Run: headless pygame with SDL's dummy video driver; simulated clock (each Clock.tick advances the game by its frame time, no real sleeping); random seed 0; keys injected as events and as key.get_pressed() state; mouse plan: one left click at the window centre at the start of phase 2, then a move to the lower-right quarter at the start of phase 3.
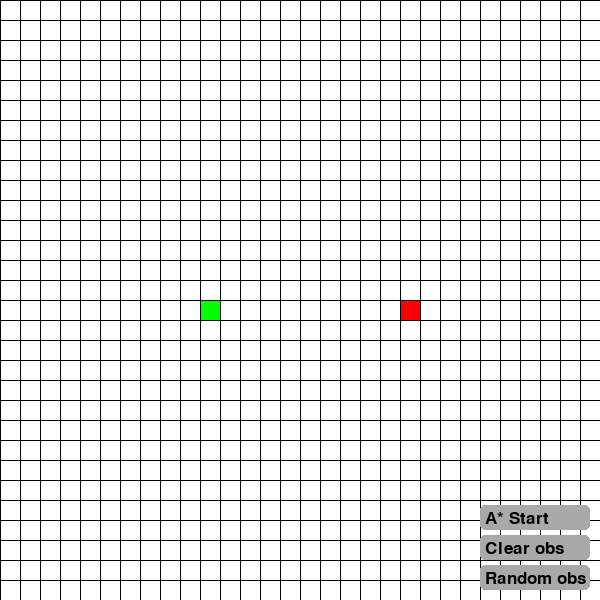
Frame 1 of 4 · flips 1–60 · no input
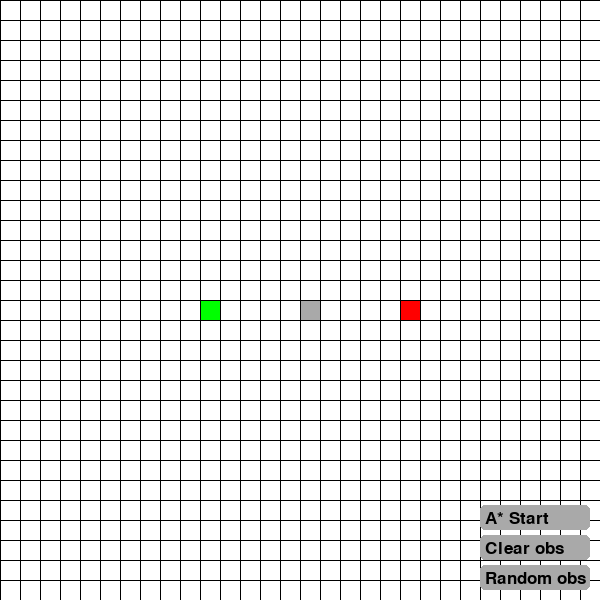
Frame 2 of 4 · flips 61–180 · clicked the window centre · tapped SPACE, RETURN · held RIGHT (→), D
Frame 3 of 4 · flips 181–300 · moved the mouse to the lower-right quarter · held DOWN (↓), S · screen unchanged from frame 2, image omitted
Frame 4 of 4 · flips 301–420 · held LEFT (←), A, UP (↑), W · screen unchanged from frame 3, image omitted

The pygame program that drew these frames:

import pygame
import math
import random

# 화면 크기 및 큐브 크기 설정
screen_x = 600
screen_y = 600

# 큐브 격자 크기 설정
cube_size = [30, 30]
cube_size_x = screen_x // cube_size[0]
cube_size_y = screen_y // cube_size[1]

# 색깔 정의
WHITE = (255, 255, 255)
BLACK = (0, 0, 0)
GRAY = (169, 169, 169)
GREEN = (0, 255, 0)
RED = (255, 0, 0)
EMERALD = (97, 223, 182)
YELLOW = (255, 255, 0)
SKYBLUE = (135, 206, 235)

# 큐브 상태 정의
CUBE_STATES = {
    0: WHITE,
    1: GRAY,
    2: GREEN,
    3: RED,
    4: EMERALD,
    5: SKYBLUE
}

def draw_cube(screen, cubes, cube_index):
    pygame.draw.rect(screen, CUBE_STATES[cubes[cube_index[0]][cube_index[1]]], (cube_index[0] * cube_size_x, cube_index[1] * cube_size_y, cube_size_x, cube_size_y))

def draw_cubes(screen, cubes):
    for x in range(len(cubes)):
        for y in range(len(cubes[0])):
            draw_cube(screen, cubes, (x, y))
def draw_grid(screen):
    for x in range(0, screen_x, cube_size_x):
        pygame.draw.line(screen, BLACK, (x, 0), (x, screen_y))
    for y in range(0, screen_y, cube_size_y):
        pygame.draw.line(screen, BLACK, (0, y), (screen_y, y))
        
        
def get_manhattan_distance(start, goal):   # start에서 goal의 맨허튼 거리 (가로거리 + 세로거리)
    delta_x = abs(start[0] - goal[0])
    delta_y = abs(start[1] - goal[1])
    return delta_x + delta_y

def get_euclidean_distance(start, goal):    # # start에서 goal의 유클리드 거리 (피타고라스)
    delta_x = start[0] - goal[0]
    delta_y = start[1] - goal[1]
    return math.sqrt(math.pow(delta_x, 2) + math.pow(delta_y, 2))

def draw_button(screen, point, size, title):
    button_font = pygame.font.SysFont(None, 25)
    my_text = button_font.render(title, True, BLACK)
    pygame.draw.rect(screen, GRAY, (point[0], point[1], size[0], size[1]), 0, 5)
    screen.blit(my_text, (point[0]+5, point[1] + 5))

def draw_button_all(screen):
    padding = 10
    button_size_x = 110
    button_size_y = 25
    position = (screen_x - button_size_x - padding, screen_y - button_size_y * 3 - 10 - padding)
    draw_button(screen, (position[0], position[1]), (button_size_x, button_size_y), "A* Start")
    draw_button(screen, (position[0], position[1] + 30), (button_size_x, button_size_y), "Clear obs")
    draw_button(screen, (position[0], position[1] + 60), (button_size_x, button_size_y), "Random obs")
    start_button = [position, (button_size_x, button_size_y)]
    clear_button = [(position[0], position[1] + 30), (button_size_x, button_size_y)]
    random_button = [(position[0], position[1] + 60), (button_size_x, button_size_y)]
    return start_button, clear_button, random_button

def is_on_button(pointer, button):
    button_position = button[0]
    button_size = button[1]
    if (pointer[0] >= button_position[0]) and (pointer[1] >= button_position[1]):
        if (pointer[0] <= button_position[0] + button_size[0]) and (pointer[1] <= button_position[1] + button_size[1]):
            return True
    else:
        return False
    
def clear_obs(cubes):
    for x in range(cube_size[0]):
        for y in range(cube_size[1]):
            if cubes[x][y] in (1, 4, 5):
                cubes[x][y] = 0
                
                
def random_obs(cubes, random_rate):
    total_node_num = cube_size[0] * cube_size[1]
    obs_num = total_node_num * random_rate
    
    clear_obs(cubes)
    i = 0
    while i < obs_num:
        x = random.randint(0, cube_size[0] - 1)
        y = random.randint(0, cube_size[1] - 1)
        if cubes[x][y] in (1, 2, 3):
            continue
        else:
            cubes[x][y] = 1
            i += 1
    i = 0
    for j in cubes:
        for k in j:
            if k == 1:
                i+= 1
    print(i)
    
MANHATTAN = 0
EUCLIDEAN = 1

def possible_path(nodes, node):
    result = []
    if (node[1] + 1 < cube_size[1]) and (nodes[node[0]][node[1] + 1] != 1): # up
        result.append((node[0], node[1] + 1))
    if (nodes[node[0]][node[1] - 1] != 1) and (node[1] - 1 >= 0): # down
        result.append((node[0], node[1] -1))
    if (node[0] + 1 < cube_size[0]) and (nodes[node[0] + 1][node[1]] != 1): # right
        result.append((node[0] + 1, node[1]))
    if (nodes[node[0] - 1][node[1]] != 1) and (node[0] - 1 >= 0): # left
        result.append((node[0] - 1, node[1]))
    return result

NODE_ID = 0
F_SCORE = 1
G_SCORE = 2
H_SCORE = 3
PARENT = 4

def get_start_info(nodes, start_node, goal_node, manhattan):
    open_list = []
    close_list = [[start_node, 0, 0, 0, None]]
    print("compare: ", start_node)
    for i in possible_path(nodes, start_node):
        node_id = i
        g = 1
        if manhattan:
            h = get_euclidean_distance(i, goal_node)
        else:
            h = get_manhattan_distance(i, goal_node)
        f = g + h
        parent_node = start_node
        open_list.append([node_id, f, g, h, parent_node])
        print("append ", [node_id, f, g, h, parent_node])
    return open_list, close_list

def update_open_info(nodes, parent_node_info, goal_node, manhattan):
    open_list = []
    for i in possible_path(nodes, parent_node_info[0]):
        node_id = i
        g = parent_node_info[2] + 1
        if manhattan:
            h = get_euclidean_distance(i, goal_node)
        else:
            h = get_manhattan_distance(i, goal_node)
        f = g + h
        parent_node = parent_node_info[0]
        open_list.append([node_id, f, g, h, parent_node])
    return open_list

def clear_nodes(nodes):
    for x in range(cube_size[0]):
        for y in range(cube_size[1]):
            if nodes[x][y] in (4, 5):
                nodes[x][y] = 0
        

def color_open_list(nodes, open_list):
    for node_info in open_list:
        node = node_info[0]
        if nodes[node[0]][node[1]] == 0:
            nodes[node[0]][node[1]] = 4

def connect_node(screen, nodes, node1, node2):
    node1_mid = [node1[0]*cube_size_x + cube_size_x//2, node1[1]*cube_size_y + cube_size_y//2]
    node2_mid = [node2[0]*cube_size_x + cube_size_x//2, node2[1]*cube_size_y + cube_size_y//2]
    pygame.draw.line(screen, YELLOW, node1_mid, node2_mid, width=2)
    if nodes[node1[0]][node1[1]] != 5:
        draw_cube(screen, nodes, node1)
    if nodes[node2[0]][node2[1]] != 5:
        draw_cube(screen, nodes, node2)

def get_result_path(close_list):
    goal_node_info = close_list.pop()
    reverse_path = [goal_node_info[NODE_ID]]
    
    target = goal_node_info[PARENT]
    while target != None:
        for node in close_list:
            if node[0] == target:
                reverse_path.append(node[0])
                target = node[PARENT]
    return reverse_path

    


def A_star(nodes, start_node, goal_node, screen, manhattan=MANHATTAN):
    clear_nodes(nodes)
    open_list = None
    close_list = None
    close_nodes = []

    while True:
        if open_list is None:
            open_list, close_list = get_start_info(nodes, start_node, goal_node, manhattan)
            close_nodes.append(start_node)
        else:
            open_list = sorted(open_list, key=lambda x: x[1], reverse=True)
            if len(open_list) == 0:
                close_list = sorted(close_list, key=lambda x: x[1], reverse=True)
                print("path not founded!")
                return get_result_path(close_list)
            compare_node_info = open_list.pop()
            close_list.append(compare_node_info)
            close_node = compare_node_info[0]
            close_nodes.append(close_node)
            if goal_node in close_nodes:
                break
            nodes[close_node[0]][close_node[1]] = 5
            
            open_list_nodes = update_open_info(nodes, compare_node_info, goal_node, manhattan)
            print("compare: ", compare_node_info)
            for o in open_list_nodes:
                o_open_list_node = None
                col = None
                print(o)
                for n, o_open_list in enumerate(open_list):
                    if o[NODE_ID] == o_open_list[NODE_ID]:
                        o_open_list_node = o
                        col = n
                if o_open_list_node != None:
                    if o[G_SCORE] < o_open_list_node[G_SCORE]:
                        open_list[col] = o
                elif o[NODE_ID] in close_nodes:
                    continue
                else:
                    open_list.append(o)
                    
            print(" -- open_list -- ")
            for i in open_list:
                print(i)
            print(" -- close_list -- ")
            for i in close_list:
                print(i)
            print(len(open_list), len(close_list))
        
        color_open_list(nodes, open_list)
        draw_cubes(screen, nodes)
        draw_grid(screen)
        pygame.display.flip()
        # time.sleep(1)
        print("----")
    
    # color_open_list(nodes, open_list)
    result = get_result_path(close_list)
    return result
        


def main():
    pygame.init()
    screen = pygame.display.set_mode((screen_x, screen_y))
    pygame.display.set_caption("A* Algorithem")

    cubes = [[0 for _ in range(cube_size[1])] for _ in range(cube_size[0])]
    
    # 시작지점, 목표지점 설정
    start_cube = ((len(cubes) // 3), (len(cubes[0]) // 2))
    goal_cube = ((len(cubes) * 2 // 3), (len(cubes[0]) // 2))
    cubes[start_cube[0]][start_cube[1]] = 2
    cubes[goal_cube[0]][goal_cube[1]] = 3
    
    selected_cube = None
    selected_offset = None

    clock = pygame.time.Clock()
    running = True
    random_rate = 0.2

    result = None
    while running:
        for event in pygame.event.get():
            if event.type == pygame.QUIT:
                running = False
            elif event.type == pygame.MOUSEBUTTONDOWN:  # 마우스 클릭 누를 때
                x, y = pygame.mouse.get_pos()
                cube_x = x // cube_size_x
                cube_y = y // cube_size_y
                print(x, y)
                
                if is_on_button((x, y), start_button):
                    result = A_star(cubes, start_cube, goal_cube, screen)
                    print(result)
                elif is_on_button((x, y), clear_button):
                    clear_obs(cubes)
                elif is_on_button((x, y), random_button):
                    random_obs(cubes, random_rate)
                    
                elif cubes[cube_x][cube_y] not in (2, 3):
                    selected_cube = cubes[cube_x][cube_y]
                    selected_offset = (cube_x, cube_y)
                    if cubes[cube_x][cube_y] in (4, 5):
                        cubes[cube_x][cube_y] = 1
                    else:
                        cubes[cube_x][cube_y] = (cubes[cube_x][cube_y] + 1) % 2
                        
                        
                elif cubes[cube_x][cube_y] in (2, 3):
                    selected_cube = cubes[cube_x][cube_y]
                    selected_offset = (cube_x, cube_y)
                    cubes[cube_x][cube_y] = 0
                    
            elif event.type == pygame.MOUSEBUTTONUP:    # 마우스 클릭 뗄 때
                if selected_cube in (2, 3):
                    x, y = pygame.mouse.get_pos()
                    cube_x = x // cube_size_x
                    cube_y = y // cube_size_y
                    if cubes[cube_x][cube_y] in (0, 4, 5):
                        cubes[cube_x][cube_y] = selected_cube
                        if selected_cube == 2:
                            start_cube = (cube_x, cube_y)
                        else:
                            goal_cube = (cube_x, cube_y)
                    else:
                        cubes[selected_offset[0]][selected_offset[1]] = selected_cube
                        if selected_cube == 2:
                            start_cube = (cube_x, cube_y)
                        else:
                            goal_cube = (cube_x, cube_y)
                    print("")
                    print(f"start: ({start_cube[0]}, {start_cube[1]})")
                    print(f"goal: ({goal_cube[0]}, {goal_cube[1]})")
                    print(f"mangattan distance: {get_manhattan_distance(start_cube, goal_cube)}")
                    print(f"Euclidean distance: {get_euclidean_distance(start_cube, goal_cube)}")
                selected_cube = None
                selected_offset = None
                
            elif event.type == pygame.MOUSEMOTION:  # 마우스 드래그할 때
                if selected_cube in (0, 1, 4, 5):
                    x, y = pygame.mouse.get_pos()
                    cube_x = x // cube_size_x
                    cube_y = y // cube_size_y
                    if selected_offset != (cube_x, cube_y):
                        if cubes[cube_x][cube_y] in (0, 1, 4, 5):
                            if cubes[cube_x][cube_y] in (0, 1):
                                selected_cube = cubes[cube_x][cube_y]
                                selected_offset = (cube_x, cube_y)
                                cubes[cube_x][cube_y] = (cubes[cube_x][cube_y] + 1) % 2
                            else:
                                selected_cube = cubes[cube_x][cube_y]
                                selected_offset = (cube_x, cube_y)
                                cubes[cube_x][cube_y] = 1
                        # else:
                        #     selected_cube = cubes[cube_x][cube_y]
                        #     selected_offset = (cube_x, cube_y)
                        #     cubes[cube_x][cube_y] = 1
                            
                elif selected_cube in (2, 3):
                    x, y = pygame.mouse.get_pos()
                    cube_x = x // cube_size_x
                    cube_y = y // cube_size_y
                    if cubes[cube_x][cube_y] in (0, 4, 5):
                        cubes[selected_offset[0]][selected_offset[1]] = 0
                        selected_offset = (cube_x, cube_y)
                        cubes[selected_offset[0]][selected_offset[1]] = selected_cube
        
        
        screen.fill(WHITE)
        draw_cubes(screen, cubes)
        if result != None:
            prev = None
            for node in result:
                if prev == None:
                    prev = node
                    continue
                else:
                    connect_node(screen, cubes, node, prev)
                    prev = node
        draw_grid(screen)
        start_button, clear_button, random_button = draw_button_all(screen)
        pygame.display.flip()
        clock.tick(60)

    pygame.quit()

if __name__ == "__main__":
    main()
